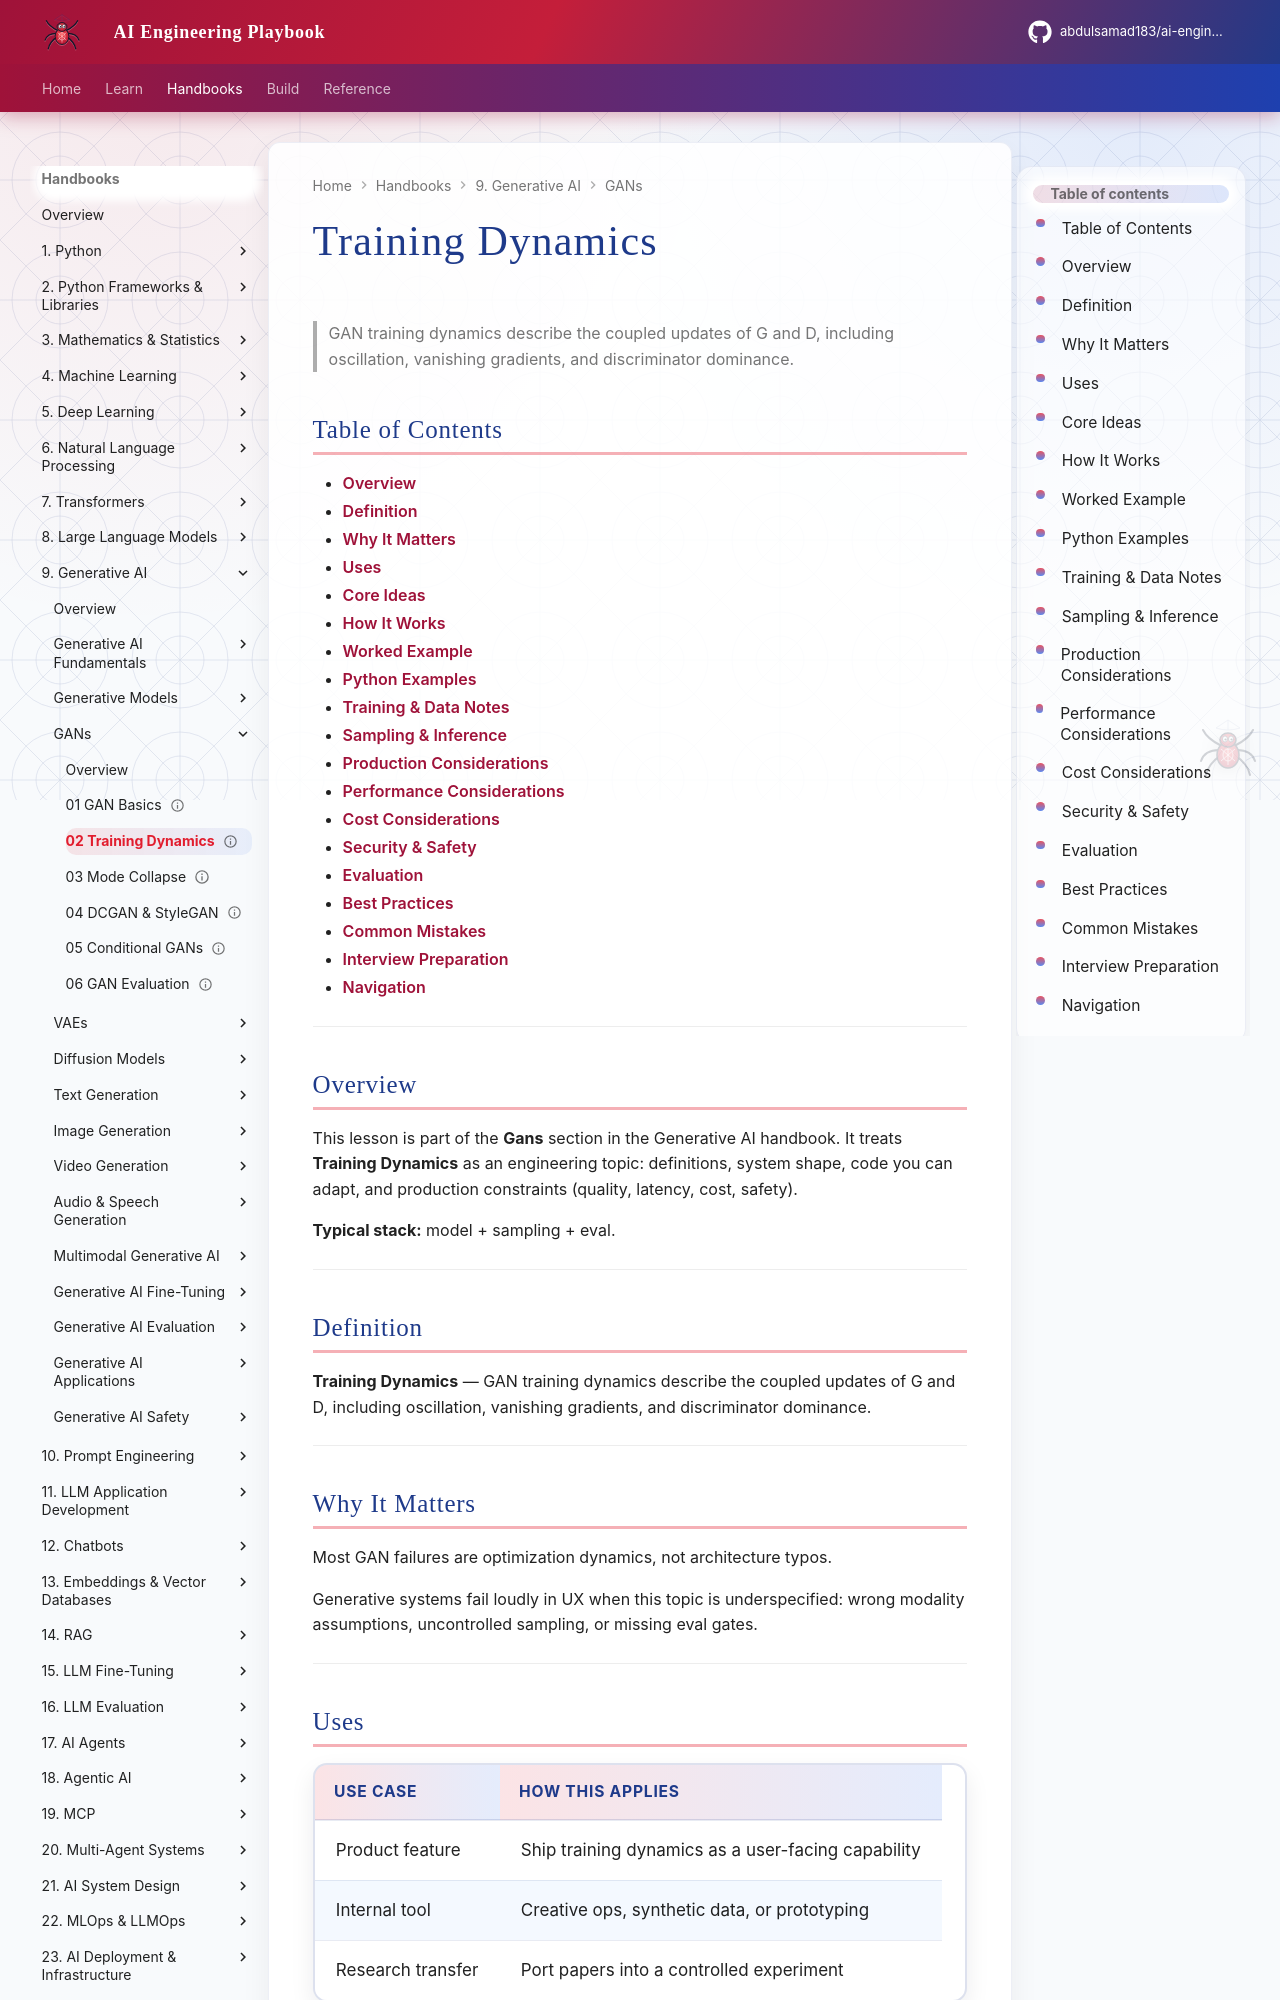

repository: abdulsamad183/ai-engineering-playbook · page: domains/generative-ai/gans/02-training-dynamics/index.html · generator: mkdocs

---
title: "Training Dynamics"
description: "GAN training dynamics describe the coupled updates of G and D, including oscillation, vanishing gradients, and discriminator dominance."
domain: generative-ai
tags: [gans, generative-ai]
status: published
created: 2026-08-11
updated: 2026-08-12
version: "2.0"
related:
  - ../README.md
  - ../../deep-learning/README.md
  - ../../llm-engineering/README.md
---

# Training Dynamics

> GAN training dynamics describe the coupled updates of G and D, including oscillation, vanishing gradients, and discriminator dominance.

## Table of Contents

- [Overview](#overview)
- [Definition](#definition)
- [Why It Matters](#why-it-matters)
- [Uses](#uses)
- [Core Ideas](#core-ideas)
- [How It Works](#how-it-works)
- [Worked Example](#worked-example)
- [Python Examples](#python-examples)
- [Training & Data Notes](#training--data-notes)
- [Sampling & Inference](#sampling--inference)
- [Production Considerations](#production-considerations)
- [Performance Considerations](#performance-considerations)
- [Cost Considerations](#cost-considerations)
- [Security & Safety](#security--safety)
- [Evaluation](#evaluation)
- [Best Practices](#best-practices)
- [Common Mistakes](#common-mistakes)
- [Interview Preparation](#interview-preparation)
- [Navigation](#navigation)

---

## Overview

This lesson is part of the **Gans** section in the Generative AI handbook. It treats **Training Dynamics** as an engineering topic: definitions, system shape, code you can adapt, and production constraints (quality, latency, cost, safety).

**Typical stack:** model + sampling + eval.

---

## Definition

**Training Dynamics** — GAN training dynamics describe the coupled updates of G and D, including oscillation, vanishing gradients, and discriminator dominance.

---

## Why It Matters

Most GAN failures are optimization dynamics, not architecture typos.

Generative systems fail loudly in UX when this topic is underspecified: wrong modality assumptions, uncontrolled sampling, or missing eval gates.

---
